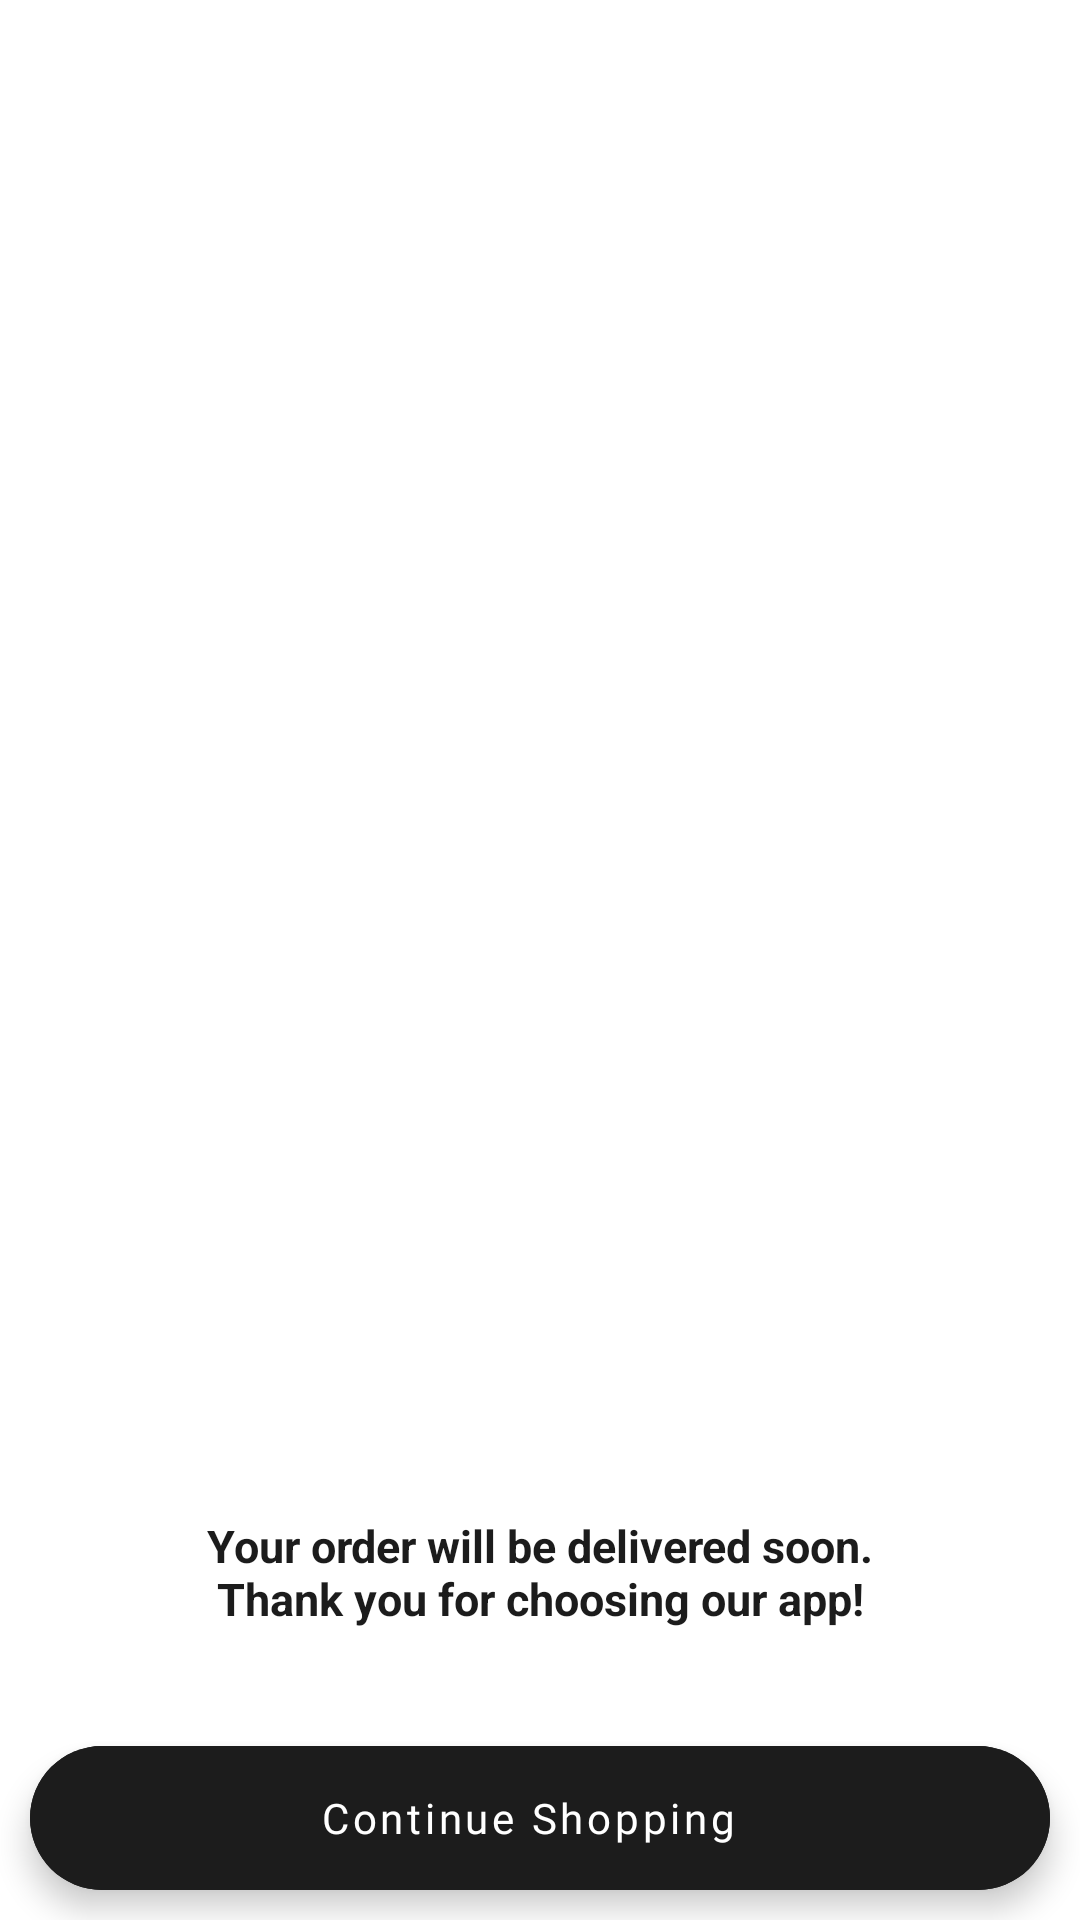

The Android layout XML behind this screen, and the referenced resources:
<!-- AndroidManifest.xml: application theme Theme.CapstoneProject -->
<!-- res/layout/fragment_success_order.xml -->
<?xml version="1.0" encoding="utf-8"?>
<androidx.constraintlayout.widget.ConstraintLayout xmlns:android="http://schemas.android.com/apk/res/android"
    xmlns:tools="http://schemas.android.com/tools"
    android:layout_width="match_parent"
    android:layout_height="match_parent"
    xmlns:app="http://schemas.android.com/apk/res-auto"
    tools:context=".presentation.basket.successorder.SuccessOrderFragment">

    <ImageView
        android:id="@+id/ivSuccess"
        android:layout_width="@dimen/rv_item_height"
        android:layout_height="@dimen/rv_item_height"
        android:src="@drawable/bags"
        app:layout_constraintBottom_toBottomOf="parent"
        app:layout_constraintEnd_toEndOf="parent"
        app:layout_constraintStart_toStartOf="parent"
        app:layout_constraintTop_toTopOf="parent"/>

    <TextView
        android:layout_width="@dimen/empty_image_height"
        android:layout_height="wrap_content"
        android:gravity="center"
        style="@style/title_categories"
        android:layout_margin="@dimen/item_margin"
        app:layout_constraintStart_toStartOf="parent"
        app:layout_constraintEnd_toEndOf="parent"
        app:layout_constraintTop_toBottomOf="@id/ivSuccess"
        android:text="@string/sucess_order" />

    <com.google.android.material.floatingactionbutton.ExtendedFloatingActionButton
        android:id="@+id/bvContinue"
        style="@style/extended_fab"
        android:layout_width="match_parent"
        android:layout_margin="@dimen/item_margin"
        android:fontFamily="@font/roboto"
        android:gravity="center"
        android:text="Continue Shopping"
        android:textAllCaps="false"
        android:textColor="@color/white"
        app:borderWidth="0dp"
        app:layout_constraintBottom_toBottomOf="parent"
        app:layout_constraintEnd_toEndOf="parent"
        app:layout_constraintStart_toStartOf="parent" />

</androidx.constraintlayout.widget.ConstraintLayout>
<!-- resources referenced by this layout -->
<resources>
  <color name="white">#FFFFFFFF</color>
  <dimen name="empty_image_height">250dp</dimen>
  <dimen name="item_margin">10dp</dimen>
  <dimen name="rv_item_height">350dp</dimen>
  <string name="sucess_order">Your order will be delivered soon. Thank you for choosing our app!</string>
  <style name="extended_fab">
          <item name="android:layout_width">wrap_content</item>
          <item name="android:layout_height">wrap_content</item>
          <item name="android:backgroundTint">@color/button_text</item>
          <item name="android:foregroundGravity">center</item>
          <item name="android:tint">@color/white</item>
      </style>
  <style name="title_categories">
          <item name="android:layout_width">wrap_content</item>
          <item name="android:layout_height">wrap_content</item>
          <item name="android:textColor">@color/button_text</item>
          <item name="android:textSize">@dimen/subtitle</item>
          <item name="android:textStyle">bold</item>
      </style>
  <style name="Theme.CapstoneProject" parent="Theme.MaterialComponents.DayNight.DarkActionBar">
          
          <item name="colorPrimary">#1C1C1C</item>
          <item name="colorPrimaryVariant">@color/button_text</item>
          <item name="colorOnPrimary">#F4F4F4</item>
          
          <item name="colorSecondary">@color/teal_200</item>
          <item name="colorSecondaryVariant">@color/teal_700</item>
          <item name="colorOnSecondary">@color/black</item>
          <item name="windowActionBar">false</item>
          <item name="windowNoTitle">true</item>
          
          <item name="android:statusBarColor" tools:targetApi="l">?attr/colorPrimaryVariant</item>
          
      </style>
  <color name="button_text">#1c1c1c</color>
  <dimen name="subtitle">15sp</dimen>
  <color name="teal_200">#FF03DAC5</color>
  <color name="teal_700">#FF018786</color>
  <color name="black">#FF000000</color>
</resources>
